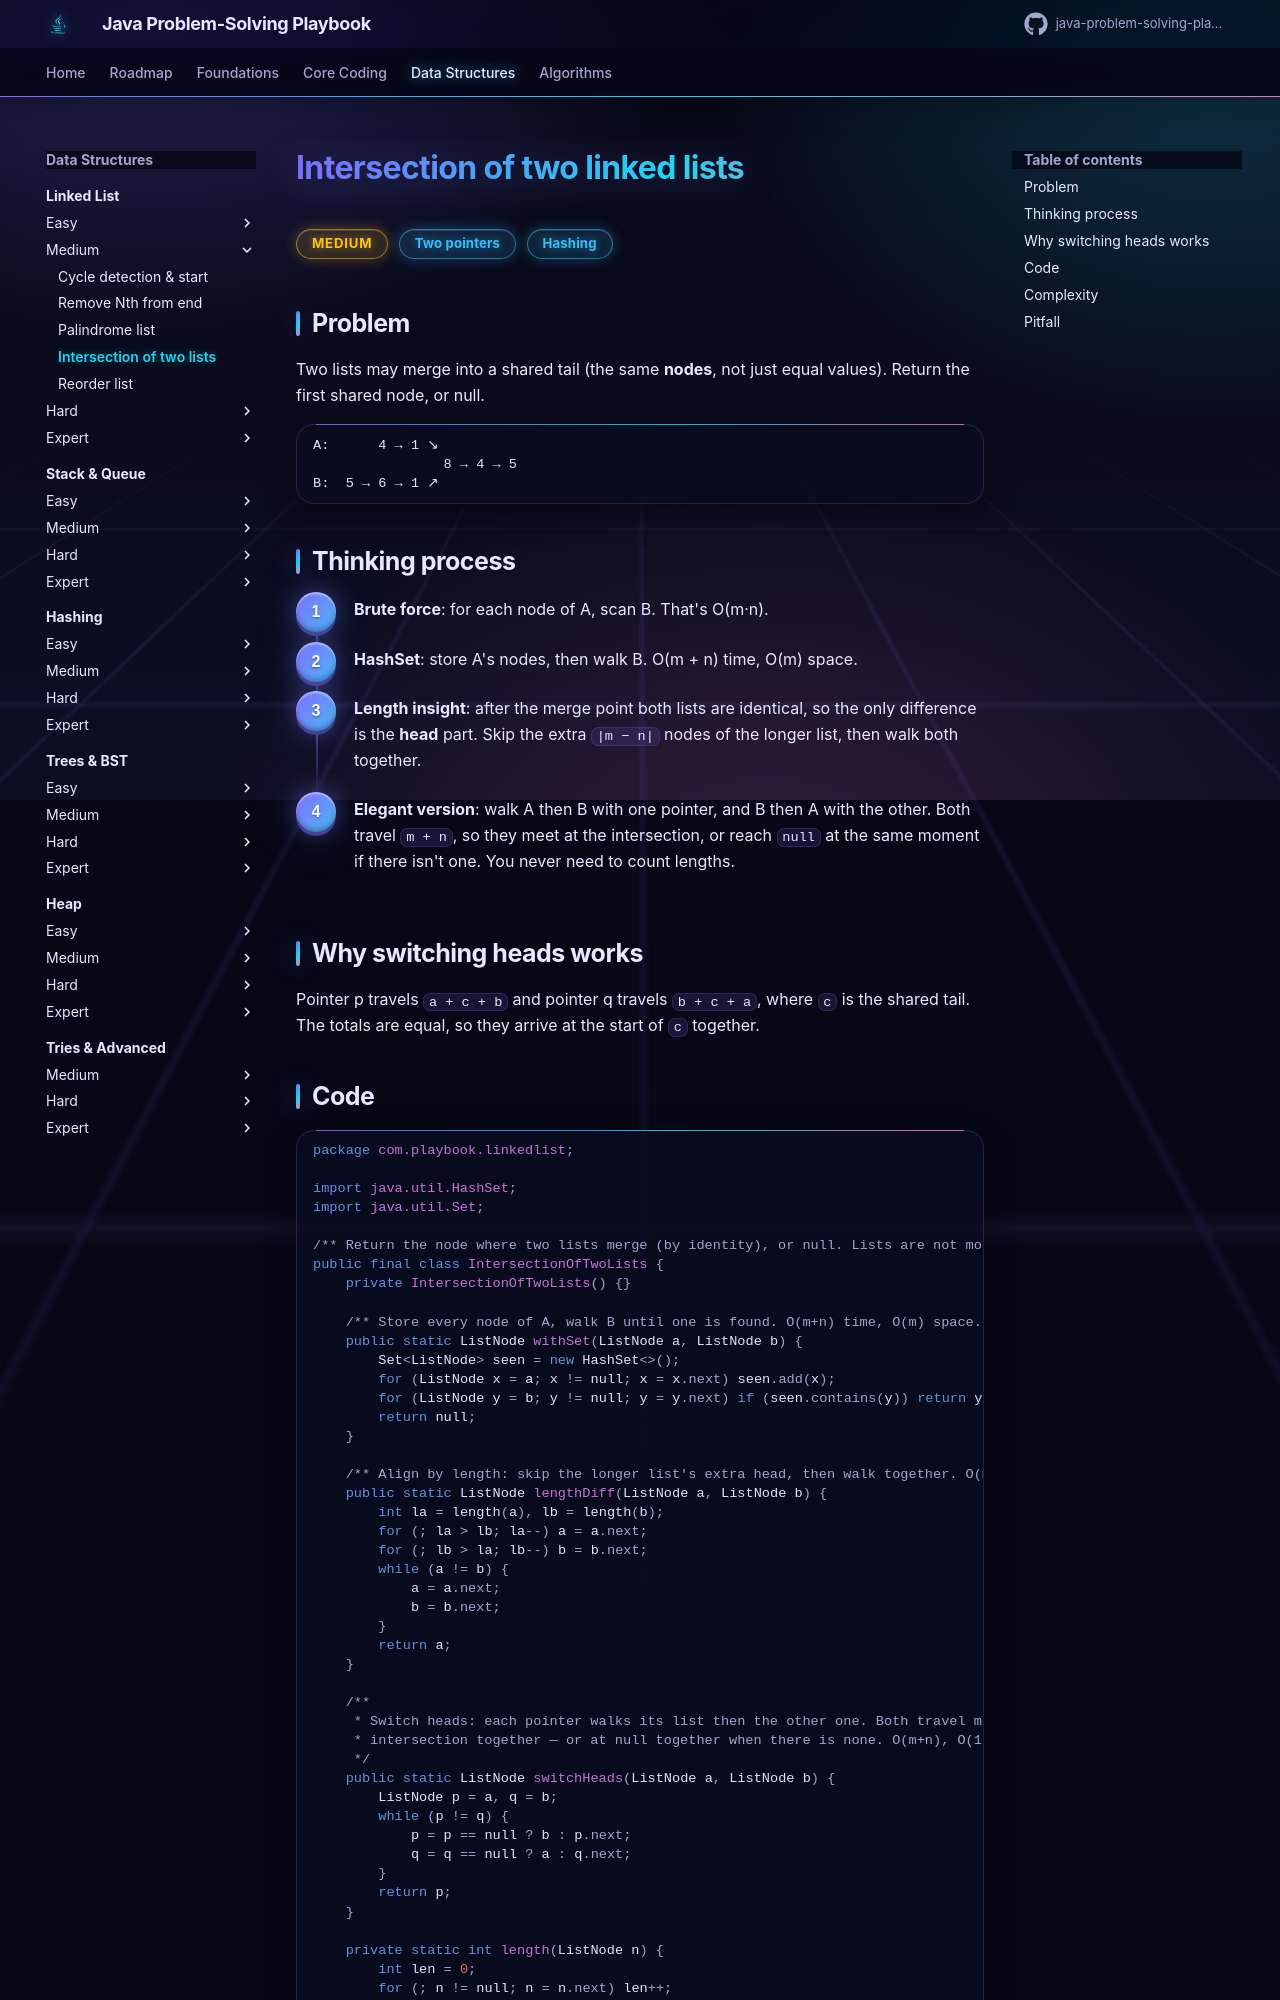

repository: khiruashish/java-problem-solving-playbook · page: 06-linked-list/intersection-of-two-lists/index.html · generator: mkdocs

# Intersection of two linked lists

<span class="badge medium">Medium</span> <span class="badge tag">Two pointers</span> <span class="badge tag">Hashing</span>

## Problem
Two lists may merge into a shared tail (the same **nodes**, not just equal values). Return the first shared node, or null.

```
A:      4 → 1 ↘
                8 → 4 → 5
B:  5 → 6 → 1 ↗
```

## Thinking process
<div class="steps" markdown>

1. **Brute force**: for each node of A, scan B. That's O(m·n).
2. **HashSet**: store A's nodes, then walk B. O(m + n) time, O(m) space.
3. **Length insight**: after the merge point both lists are identical, so the only difference is the **head** part.
   Skip the extra `|m − n|` nodes of the longer list, then walk both together.
4. **Elegant version**: walk A then B with one pointer, and B then A with the other. Both travel `m + n`, so they meet at
   the intersection, or reach `null` at the same moment if there isn't one. You never need to count lengths.

</div>
